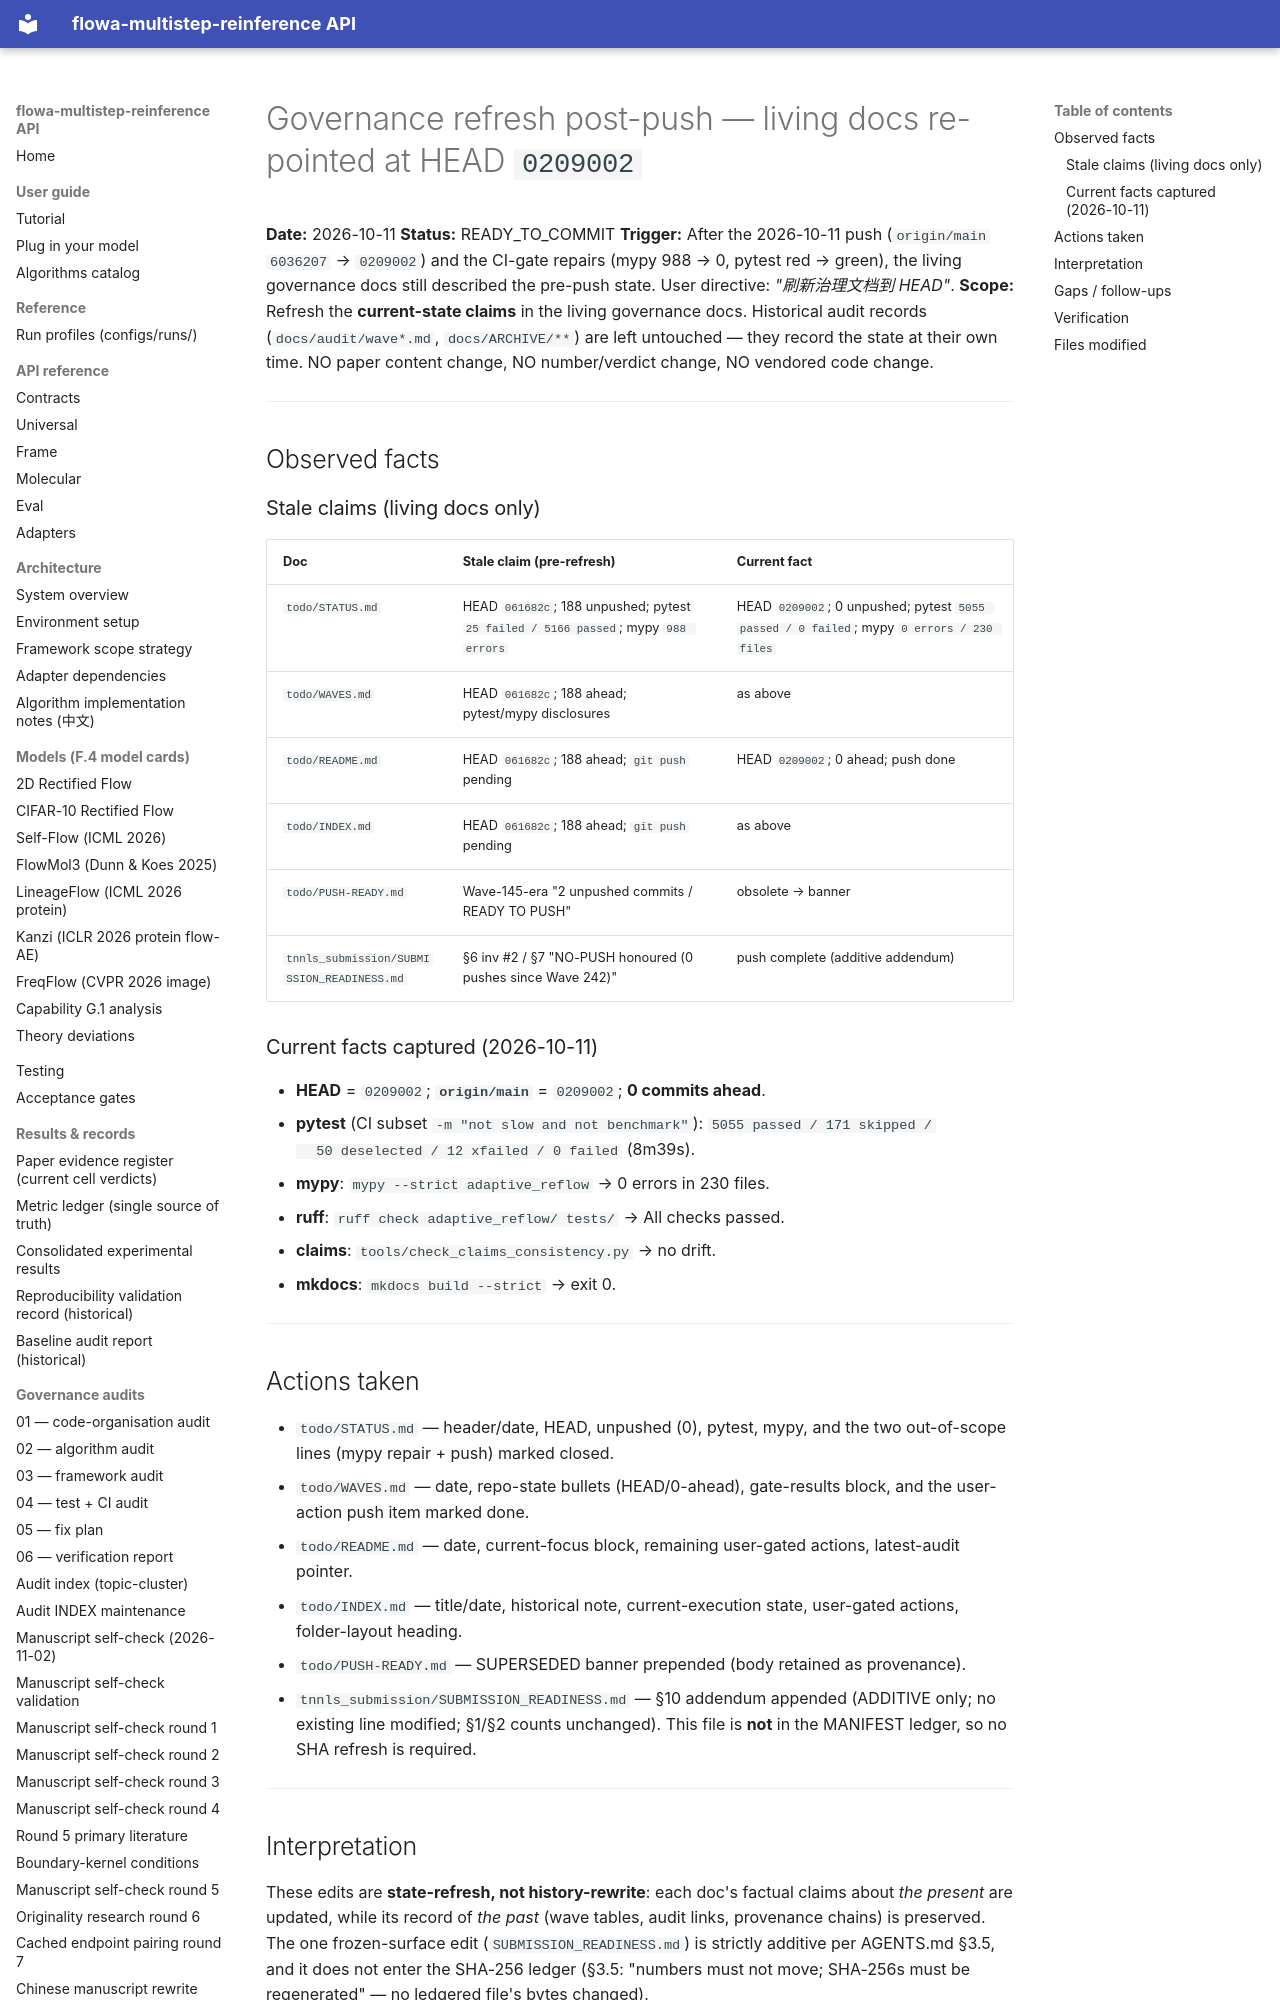

repository: silverenternal/flowa-multistep-reinference · page: audit/governance-refresh-post-push/index.html · generator: mkdocs

# Governance refresh post-push — living docs re-pointed at HEAD `0209002`

**Date:** 2026-10-11
**Status:** READY_TO_COMMIT
**Trigger:** After the 2026-10-11 push (`origin/main` `6036207` → `0209002`) and the
CI-gate repairs (mypy 988 → 0, pytest red → green), the living governance docs still
described the pre-push state. User directive: *"刷新治理文档到 HEAD"*.
**Scope:** Refresh the **current-state claims** in the living governance docs. Historical
audit records (`docs/audit/wave*.md`, `docs/ARCHIVE/**`) are left untouched — they record
the state at their own time. NO paper content change, NO number/verdict change, NO vendored
code change.

---

## Observed facts

### Stale claims (living docs only)

| Doc | Stale claim (pre-refresh) | Current fact |
|---|---|---|
| `todo/STATUS.md` | HEAD `061682c`; 188 unpushed; pytest `25 failed / 5166 passed`; mypy `988 errors` | HEAD `0209002`; 0 unpushed; pytest `5055 passed / 0 failed`; mypy `0 errors / 230 files` |
| `todo/WAVES.md` | HEAD `061682c`; 188 ahead; pytest/mypy disclosures | as above |
| `todo/README.md` | HEAD `061682c`; 188 ahead; `git push` pending | HEAD `0209002`; 0 ahead; push done |
| `todo/INDEX.md` | HEAD `061682c`; 188 ahead; `git push` pending | as above |
| `todo/PUSH-READY.md` | Wave-145-era "2 unpushed commits / READY TO PUSH" | obsolete → banner |
| `tnnls_submission/SUBMISSION_READINESS.md` | §6 inv #2 / §7 "NO-PUSH honoured (0 pushes since Wave 242)" | push complete (additive addendum) |

### Current facts captured (2026-10-11)

- **HEAD** = `0209002`; **`origin/main`** = `0209002`; **0 commits ahead**.
- **pytest** (CI subset `-m "not slow and not benchmark"`): `5055 passed / 171 skipped /
  50 deselected / 12 xfailed / 0 failed` (8m39s).
- **mypy**: `mypy --strict adaptive_reflow` → 0 errors in 230 files.
- **ruff**: `ruff check adaptive_reflow/ tests/` → All checks passed.
- **claims**: `tools/check_claims_consistency.py` → no drift.
- **mkdocs**: `mkdocs build --strict` → exit 0.

---

## Actions taken

- `todo/STATUS.md` — header/date, HEAD, unpushed (0), pytest, mypy, and the two
  out-of-scope lines (mypy repair + push) marked closed.
- `todo/WAVES.md` — date, repo-state bullets (HEAD/0-ahead), gate-results block, and the
  user-action push item marked done.
- `todo/README.md` — date, current-focus block, remaining user-gated actions, latest-audit
  pointer.
- `todo/INDEX.md` — title/date, historical note, current-execution state, user-gated
  actions, folder-layout heading.
- `todo/PUSH-READY.md` — SUPERSEDED banner prepended (body retained as provenance).
- `tnnls_submission/SUBMISSION_READINESS.md` — §10 addendum appended (ADDITIVE only; no
  existing line modified; §1/§2 counts unchanged). This file is **not** in the MANIFEST
  ledger, so no SHA refresh is required.

---
